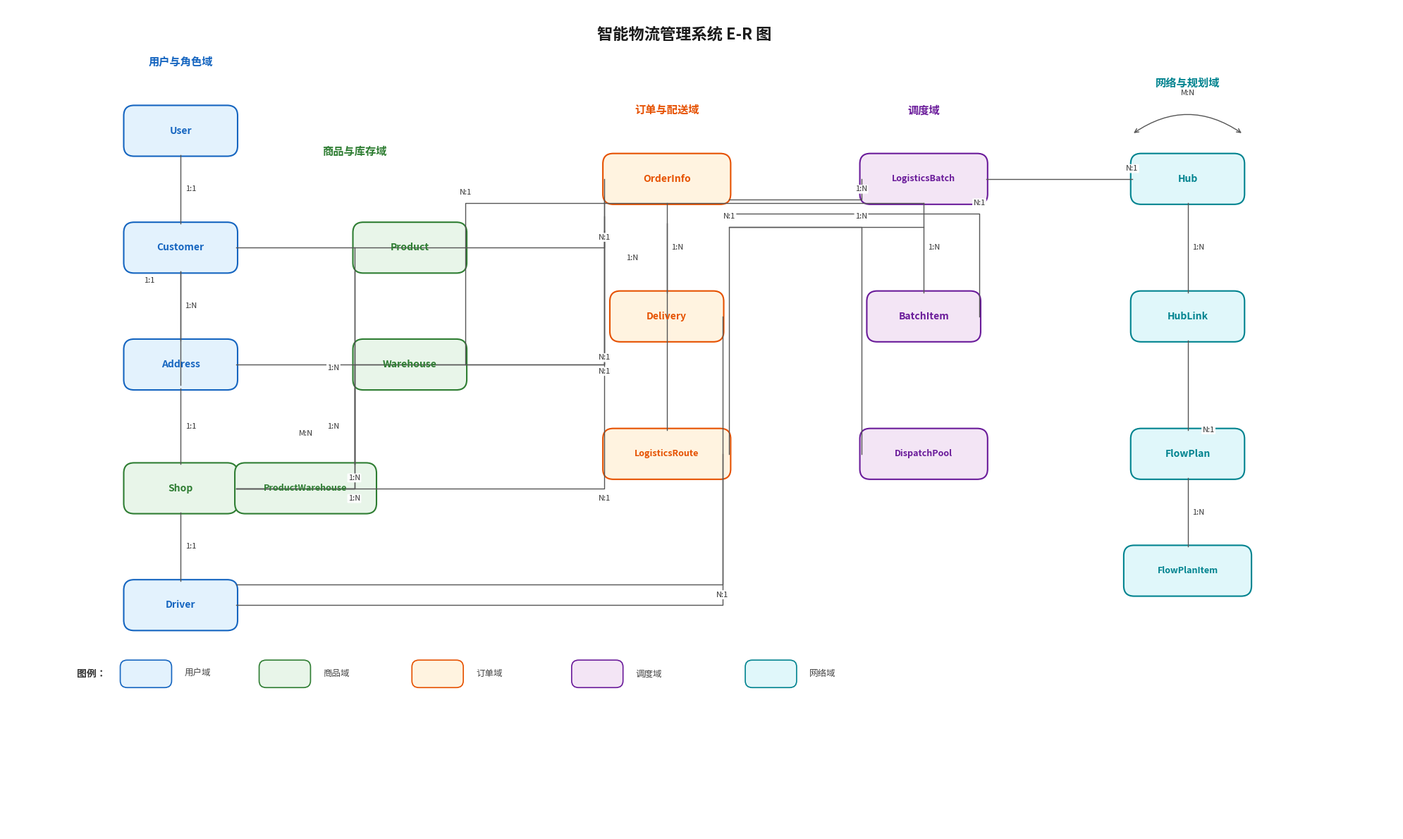

This figure's Python source: (Note: this script raises an exception after producing the figure.)
#!/usr/bin/env python3
"""Generate a clean ER diagram for the thesis using matplotlib."""

import matplotlib.pyplot as plt
import matplotlib.patches as patches
from matplotlib.patches import FancyBboxPatch
import numpy as np

plt.rcParams['font.family'] = ['Arial Unicode MS', 'SimHei', 'sans-serif']
plt.rcParams['axes.unicode_minus'] = False

fig, ax = plt.subplots(1, 1, figsize=(20, 12))
ax.set_xlim(0, 20)
ax.set_ylim(0, 12)
ax.axis('off')
fig.patch.set_facecolor('white')
ax.set_facecolor('white')

colors = {
    'user': '#E3F2FD', 'user_border': '#1565C0',
    'product': '#E8F5E9', 'product_border': '#2E7D32',
    'order': '#FFF3E0', 'order_border': '#E65100',
    'logistics': '#F3E5F5', 'logistics_border': '#6A1B9A',
    'network': '#E0F7FA', 'network_border': '#00838F',
}

def draw_entity(ax, x, y, w, h, name, color_key, font_size=10):
    box = FancyBboxPatch((x - w/2, y - h/2), w, h,
                         boxstyle="round,pad=0.02,rounding_size=0.15",
                         facecolor=colors[color_key],
                         edgecolor=colors[f'{color_key}_border'],
                         linewidth=1.5)
    ax.add_patch(box)
    ax.text(x, y, name, ha='center', va='center', fontsize=font_size,
            fontweight='bold', color=colors[f'{color_key}_border'])
    return (x, y, w, h)

def draw_straight(ax, x1, y1, x2, y2, label='', label_offset=(0, 0.15), color='#555555'):
    ax.plot([x1, x2], [y1, y2], color=color, linewidth=1.0, zorder=1)
    if label:
        mx, my = (x1 + x2) / 2 + label_offset[0], (y1 + y2) / 2 + label_offset[1]
        ax.text(mx, my, label, ha='center', va='center', fontsize=8, color='#333333',
                bbox=dict(boxstyle='round,pad=0.12', facecolor='white', edgecolor='none', alpha=0.95), zorder=5)

def draw_step_hv(ax, x1, y1, x2, y2, label='', label_pos=(0, 0), color='#555555'):
    """Horizontal then vertical step."""
    ax.plot([x1, x2, x2], [y1, y1, y2], color=color, linewidth=1.0, zorder=1)
    if label:
        ax.text(x2 + label_pos[0], y1 + label_pos[1], label, ha='center', va='center', fontsize=8, color='#333333',
                bbox=dict(boxstyle='round,pad=0.12', facecolor='white', edgecolor='none', alpha=0.95), zorder=5)

def draw_step_vh(ax, x1, y1, x2, y2, label='', label_pos=(0, 0), color='#555555'):
    """Vertical then horizontal step."""
    ax.plot([x1, x1, x2], [y1, y2, y2], color=color, linewidth=1.0, zorder=1)
    if label:
        ax.text(x1 + label_pos[0], y2 + label_pos[1], label, ha='center', va='center', fontsize=8, color='#333333',
                bbox=dict(boxstyle='round,pad=0.12', facecolor='white', edgecolor='none', alpha=0.95), zorder=5)

# ==================== Entities ====================
# Col 1: User/Role (x=2.5)
user   = draw_entity(ax, 2.5, 10.2, 1.6, 0.7, 'User', 'user')
cust   = draw_entity(ax, 2.5,  8.5, 1.6, 0.7, 'Customer', 'user')
addr   = draw_entity(ax, 2.5,  6.8, 1.6, 0.7, 'Address', 'user')
shop   = draw_entity(ax, 2.5,  5.0, 1.6, 0.7, 'Shop', 'product')
driver = draw_entity(ax, 2.5,  3.3, 1.6, 0.7, 'Driver', 'user')

# Col 2: Product/Inventory (x=5.8)
prod   = draw_entity(ax, 5.8,  8.5, 1.6, 0.7, 'Product', 'product')
wh     = draw_entity(ax, 5.8,  6.8, 1.6, 0.7, 'Warehouse', 'product')
pw     = draw_entity(ax, 4.3,  5.0, 2.0, 0.7, 'ProductWarehouse', 'product', font_size=9)

# Col 3: Order/Delivery (x=9.5)
order  = draw_entity(ax, 9.5,  9.5, 1.8, 0.7, 'OrderInfo', 'order')
deliv  = draw_entity(ax, 9.5,  7.5, 1.6, 0.7, 'Delivery', 'order')
route  = draw_entity(ax, 9.5,  5.5, 1.8, 0.7, 'LogisticsRoute', 'order', font_size=9)

# Col 4: Logistics (x=13.2)
batch  = draw_entity(ax, 13.2, 9.5, 1.8, 0.7, 'LogisticsBatch', 'logistics', font_size=9)
item   = draw_entity(ax, 13.2, 7.5, 1.6, 0.7, 'BatchItem', 'logistics')
pool   = draw_entity(ax, 13.2, 5.5, 1.8, 0.7, 'DispatchPool', 'logistics', font_size=9)

# Col 5: Network/Planning (x=17.0)
hub    = draw_entity(ax, 17.0, 9.5, 1.6, 0.7, 'Hub', 'network')
link   = draw_entity(ax, 17.0, 7.5, 1.6, 0.7, 'HubLink', 'network')
flow   = draw_entity(ax, 17.0, 5.5, 1.6, 0.7, 'FlowPlan', 'network')
flowi  = draw_entity(ax, 17.0, 3.8, 1.8, 0.7, 'FlowPlanItem', 'network', font_size=9)

# ==================== Connections ====================
# User -> Customer, Shop, Driver (vertical chain)
draw_straight(ax, 2.5, 9.85, 2.5, 8.85, '1:1', (0.15, 0))
draw_straight(ax, 2.5, 8.15, 2.5, 6.5,  '1:1', (-0.45, 0.7))   # through gap
draw_straight(ax, 2.5, 6.45, 2.5, 5.35, '1:1', (0.15, 0))
draw_straight(ax, 2.5, 4.65, 2.5, 3.65, '1:1', (0.15, 0))

# Customer -> Address
draw_straight(ax, 2.5, 8.15, 2.5, 7.15, '1:N', (0.15, 0))

# Shop -> Product
draw_step_hv(ax, 3.3, 5.0, 5.0, 8.5, '1:N', (0, 0.15))
# Shop -> Warehouse
draw_step_hv(ax, 3.3, 5.0, 5.0, 6.8, '1:N', (0, -0.15))

# Product <-> ProductWarehouse
draw_straight(ax, 5.0, 8.15, 5.0, 5.35, '1:N', (-0.3, 0))
# Warehouse <-> ProductWarehouse
draw_straight(ax, 5.0, 6.45, 5.0, 5.35, '1:N', (-0.3, 0))
# M:N label for Product-Warehouse
ax.text(4.3, 5.8, 'M:N', ha='center', va='center', fontsize=8, color='#333333',
        bbox=dict(boxstyle='round,pad=0.12', facecolor='white', edgecolor='none', alpha=0.95), zorder=5)

# Customer -> OrderInfo
draw_step_hv(ax, 3.3, 8.5, 8.6, 9.5, 'N:1', (0, 0.15))
# Shop -> OrderInfo
draw_step_hv(ax, 3.3, 5.0, 8.6, 9.2, 'N:1', (0, -0.15))
# Address -> OrderInfo
draw_step_hv(ax, 3.3, 6.8, 8.6, 8.95, 'N:1', (0, 0.1))
# Warehouse -> OrderInfo
draw_step_hv(ax, 5.0, 6.8, 8.6, 8.75, 'N:1', (0, -0.1))

# OrderInfo -> Delivery
draw_straight(ax, 9.5, 9.15, 9.5, 7.85, '1:N', (0.15, 0))
# OrderInfo -> LogisticsRoute
draw_straight(ax, 9.5, 8.85, 9.5, 5.85, '1:N', (-0.5, 1.0))

# Delivery -> Driver
draw_step_vh(ax, 10.3, 7.5, 3.3, 3.3, 'N:1', (0, 0.15))
# LogisticsRoute -> Driver
draw_step_vh(ax, 10.3, 5.5, 3.3, 3.6, 'N:1', (0, -0.15))

# OrderInfo -> LogisticsBatch
draw_step_hv(ax, 10.4, 9.2, 12.3, 9.5, '1:N', (0, 0.15))
# OrderInfo -> DispatchPool
draw_step_hv(ax, 10.4, 8.8, 12.3, 5.5, '1:N', (0, 0.15))

# LogisticsBatch -> BatchItem
draw_straight(ax, 13.2, 9.15, 13.2, 7.85, '1:N', (0.15, 0))
# BatchItem -> OrderInfo
draw_step_vh(ax, 14.0, 7.5, 10.4, 9.0, 'N:1', (0, 0.15))

# LogisticsBatch -> Hub
draw_step_hv(ax, 14.1, 9.5, 16.2, 9.5, 'N:1', (0, 0.15))
# LogisticsBatch -> Warehouse
draw_step_hv(ax, 13.2, 9.15, 6.6, 6.8, 'N:1', (0, 0.15))
# LogisticsBatch -> LogisticsRoute
draw_step_hv(ax, 13.2, 8.8, 10.4, 5.5, 'N:1', (0, 0.15))

# Hub self-relation (M:N)
ax.annotate('', xy=(16.2, 10.15), xytext=(17.8, 10.15),
            arrowprops=dict(arrowstyle='<->', color='#555555', lw=1.0,
                           connectionstyle='arc3,rad=0.35'))
ax.text(17.0, 10.75, 'M:N', ha='center', va='center', fontsize=8, color='#333333',
        bbox=dict(boxstyle='round,pad=0.12', facecolor='white', edgecolor='none', alpha=0.95), zorder=5)

# Hub -> HubLink
draw_straight(ax, 17.0, 9.15, 17.0, 7.85, '1:N', (0.15, 0))
# HubLink -> FlowPlan
draw_step_vh(ax, 17.0, 7.15, 17.0, 5.85, 'N:1', (0.3, 0))
# FlowPlan -> FlowPlanItem
draw_straight(ax, 17.0, 5.15, 17.0, 4.15, '1:N', (0.15, 0))

# ==================== Domain Labels ====================
ax.text(2.5, 11.2, '用户与角色域', ha='center', va='center', fontsize=11,
        fontweight='bold', color=colors['user_border'])
ax.text(5.0, 9.9, '商品与库存域', ha='center', va='center', fontsize=11,
        fontweight='bold', color=colors['product_border'])
ax.text(9.5, 10.5, '订单与配送域', ha='center', va='center', fontsize=11,
        fontweight='bold', color=colors['order_border'])
ax.text(13.2, 10.5, '调度域', ha='center', va='center', fontsize=11,
        fontweight='bold', color=colors['logistics_border'])
ax.text(17.0, 10.9, '网络与规划域', ha='center', va='center', fontsize=11,
        fontweight='bold', color=colors['network_border'])

# Title
ax.text(9.75, 11.6, '智能物流管理系统 E-R 图', ha='center', va='center',
        fontsize=16, fontweight='bold', color='#1a1a1a')

# Legend
legend_y = 2.3
ax.text(1.0, legend_y, '图例：', ha='left', va='center', fontsize=10, fontweight='bold', color='#333')
legend_items = [
    (2.0, legend_y, 'user', '用户域'),
    (4.0, legend_y, 'product', '商品域'),
    (6.2, legend_y, 'order', '订单域'),
    (8.5, legend_y, 'logistics', '调度域'),
    (11.0, legend_y, 'network', '网络域'),
]
for lx, ly, ckey, label in legend_items:
    box = FancyBboxPatch((lx - 0.35, ly - 0.18), 0.7, 0.36,
                         boxstyle="round,pad=0.02,rounding_size=0.1",
                         facecolor=colors[ckey], edgecolor=colors[f'{ckey}_border'], linewidth=1.2)
    ax.add_patch(box)
    ax.text(lx + 0.55, ly, label, ha='left', va='center', fontsize=9, color='#444')

plt.tight_layout()
plt.savefig('/Users/miao/CodeBuddy/thesis-transportation/template/figures/er-diagram.png',
            dpi=300, bbox_inches='tight', facecolor='white', edgecolor='none')
print('ER diagram saved to figures/er-diagram.png')
